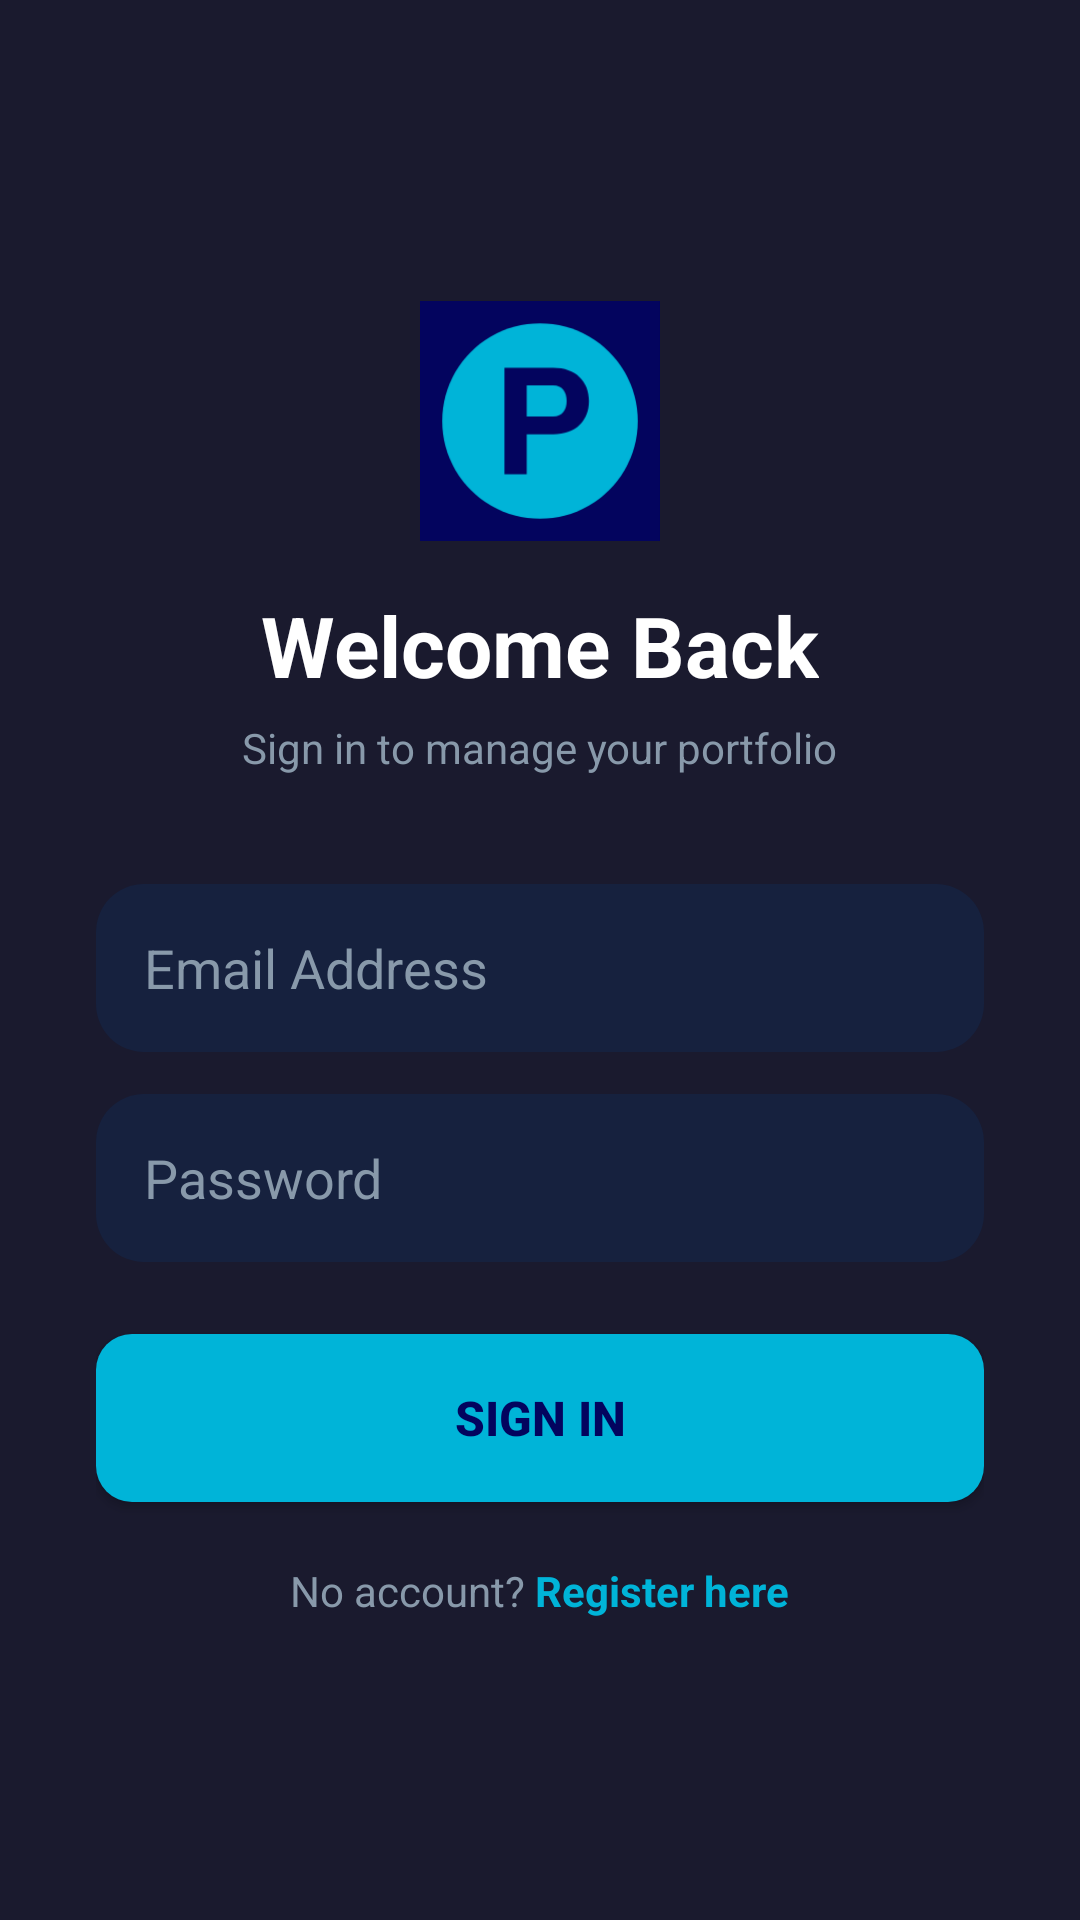

The Android layout XML behind this screen, and the referenced resources:
<!-- AndroidManifest.xml: application theme Theme.PortfolioApp -->
<!-- res/layout/activity_login.xml -->
<?xml version="1.0" encoding="utf-8"?>
<ScrollView xmlns:android="http://schemas.android.com/apk/res/android"
    android:layout_width="match_parent" android:layout_height="match_parent"
    android:background="@color/surface_dark" android:fillViewport="true">

    <LinearLayout android:layout_width="match_parent" android:layout_height="wrap_content"
        android:orientation="vertical" android:gravity="center"
        android:padding="32dp" android:paddingTop="60dp">

        <ImageView android:layout_width="80dp" android:layout_height="80dp"
            android:src="@drawable/ic_logo" android:layout_marginBottom="16dp"/>

        <TextView android:layout_width="wrap_content" android:layout_height="wrap_content"
            android:text="Welcome Back" android:textSize="28sp" android:textStyle="bold"
            android:textColor="@color/text_primary" android:layout_marginBottom="6dp"/>

        <TextView android:layout_width="wrap_content" android:layout_height="wrap_content"
            android:text="Sign in to manage your portfolio"
            android:textSize="14sp" android:textColor="@color/text_muted"
            android:layout_marginBottom="36dp"/>

        <EditText android:id="@+id/etEmail"
            android:layout_width="match_parent" android:layout_height="56dp"
            android:hint="Email Address" android:inputType="textEmailAddress"
            android:background="@drawable/bg_card" android:padding="16dp"
            android:textColor="@color/text_primary" android:textColorHint="@color/text_muted"
            android:layout_marginBottom="14dp"/>

        <EditText android:id="@+id/etPassword"
            android:layout_width="match_parent" android:layout_height="56dp"
            android:hint="Password" android:inputType="textPassword"
            android:background="@drawable/bg_card" android:padding="16dp"
            android:textColor="@color/text_primary" android:textColorHint="@color/text_muted"
            android:layout_marginBottom="24dp"/>

        <Button android:id="@+id/btnLogin"
            android:layout_width="match_parent" android:layout_height="56dp"
            android:text="Sign In" android:textSize="16sp" android:textStyle="bold"
            android:background="@drawable/bg_button" android:textColor="@color/brand_primary"
            android:layout_marginBottom="20dp"/>

        <LinearLayout android:layout_width="wrap_content" android:layout_height="wrap_content"
            android:orientation="horizontal" android:gravity="center">
            <TextView android:layout_width="wrap_content" android:layout_height="wrap_content"
                android:text="No account? " android:textColor="@color/text_muted" android:textSize="14sp"/>
            <TextView android:id="@+id/tvRegister"
                android:layout_width="wrap_content" android:layout_height="wrap_content"
                android:text="Register here" android:textColor="@color/brand_accent"
                android:textSize="14sp" android:textStyle="bold"/>
        </LinearLayout>
    </LinearLayout>
</ScrollView>
<!-- resources referenced by this layout -->
<resources>
  <color name="brand_accent">#00B4D8</color>
  <color name="brand_primary">#03045E</color>
  <color name="surface_dark">#1A1A2E</color>
  <color name="text_muted">#8899AA</color>
  <color name="text_primary">#FFFFFF</color>
  <!-- drawable bg_button (drawable) -->
  <?xml version="1.0" encoding="utf-8"?>
  <shape xmlns:android="http://schemas.android.com/apk/res/android" android:shape="rectangle">
      <solid android:color="#00B4D8"/>
      <corners android:radius="12dp"/>
  </shape>
  <!-- drawable bg_card (drawable) -->
  <?xml version="1.0" encoding="utf-8"?>
  <shape xmlns:android="http://schemas.android.com/apk/res/android" android:shape="rectangle">
      <solid android:color="#16213E"/>
      <corners android:radius="16dp"/>
  </shape>
  <!-- drawable ic_logo (drawable) -->
  <?xml version="1.0" encoding="utf-8"?>
  <vector xmlns:android="http://schemas.android.com/apk/res/android"
      android:width="108dp"
      android:height="108dp"
      android:viewportWidth="108"
      android:viewportHeight="108">
      
      <path android:fillColor="#03045E"
          android:pathData="M0,0 H108 V108 H0 Z"/>
      <path android:fillColor="#00B4D8"
          android:pathData="M54,10 A44,44 0 1,1 53.99,10 Z"/>
      <path android:fillColor="#03045E"
          android:pathData="M38,30 L38,78 L48,78 L48,60 L60,60 C70,60 76,54 76,45 C76,36 70,30 60,30 Z
                             M48,38 L60,38 C64,38 66,41 66,45 C66,49 64,52 60,52 L48,52 Z"/>
  </vector>
  <style name="Theme.PortfolioApp" parent="Theme.MaterialComponents.DayNight.NoActionBar">
          <item name="colorPrimary">@color/brand_secondary</item>
          <item name="colorPrimaryVariant">@color/brand_primary</item>
          <item name="colorOnPrimary">@color/white</item>
          <item name="colorSecondary">@color/brand_accent</item>
          <item name="colorOnSecondary">@color/brand_primary</item>
          <item name="android:windowBackground">@color/surface_dark</item>
          <item name="android:statusBarColor">@color/brand_primary</item>
          <item name="android:navigationBarColor">@color/surface_dark</item>
      </style>
  <color name="brand_secondary">#0077B6</color>
  <color name="white">#FFFFFF</color>
</resources>
